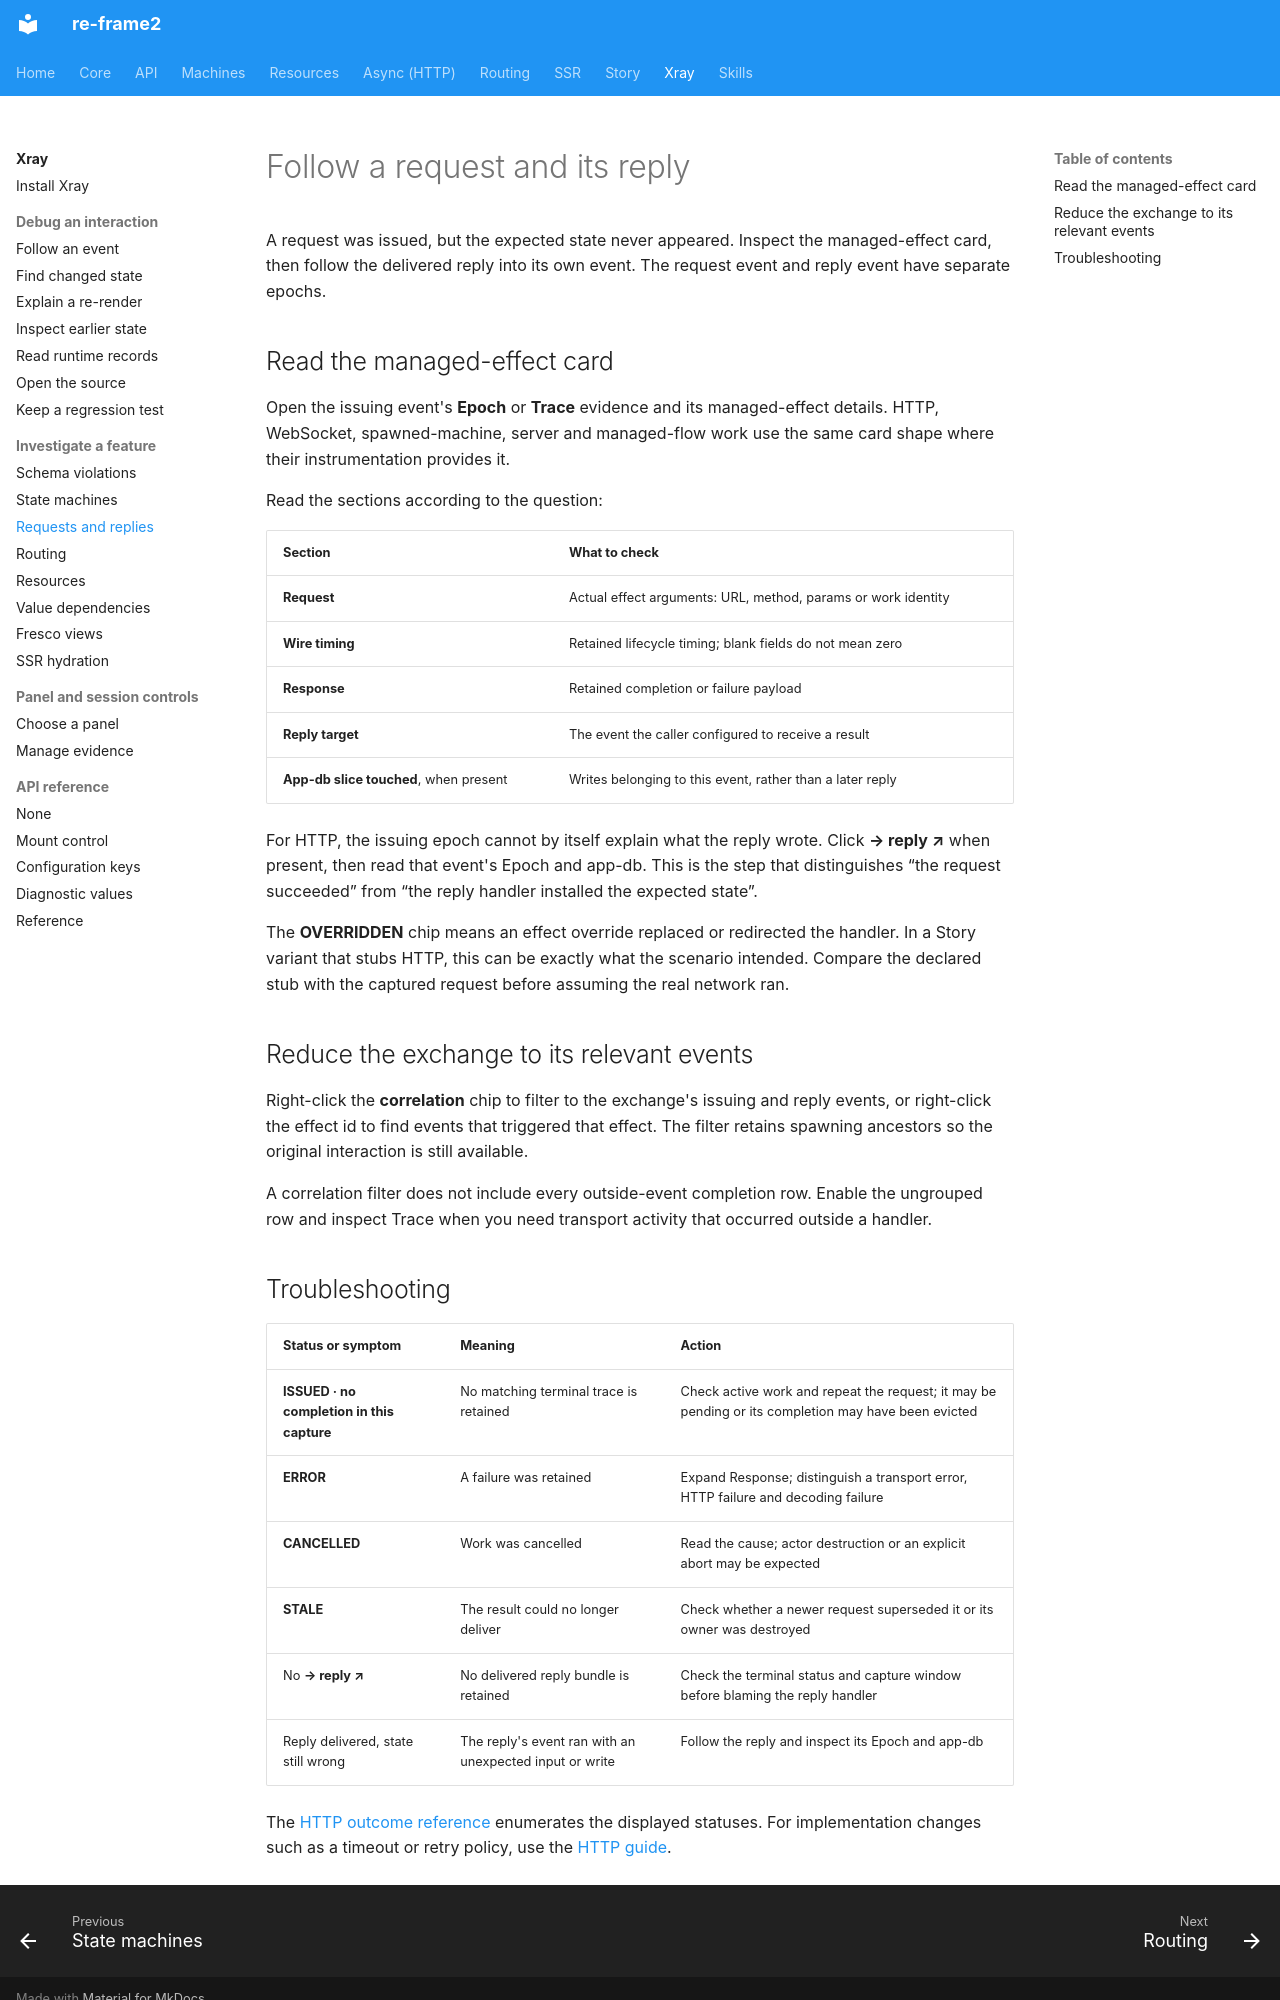

repository: day8/re-frame2 · page: xray/managed-effects/index.html · generator: mkdocs

# Follow a request and its reply

A request was issued, but the expected state never appeared. Inspect the
managed-effect card, then follow the delivered reply into its own event.
The request event and reply event have separate epochs.

## Read the managed-effect card

Open the issuing event's **Epoch** or **Trace** evidence and its managed-effect
details. HTTP, WebSocket, spawned-machine, server and managed-flow work use
the same card shape where their instrumentation provides it.

Read the sections according to the question:

| Section | What to check |
| --- | --- |
| **Request** | Actual effect arguments: URL, method, params or work identity |
| **Wire timing** | Retained lifecycle timing; blank fields do not mean zero |
| **Response** | Retained completion or failure payload |
| **Reply target** | The event the caller configured to receive a result |
| **App-db slice touched**, when present | Writes belonging to this event, rather than a later reply |

For HTTP, the issuing epoch cannot by itself explain what the reply wrote.
Click **→ reply ↗** when present, then read that event's Epoch and app-db.
This is the step that distinguishes “the request succeeded” from “the reply
handler installed the expected state”.

The **OVERRIDDEN** chip means an effect override replaced or redirected the
handler. In a Story variant that stubs HTTP, this can be exactly what the
scenario intended. Compare the declared stub with the captured request before
assuming the real network ran.

## Reduce the exchange to its relevant events

Right-click the **correlation** chip to filter to the exchange's issuing and
reply events, or right-click the effect id to find events that triggered that
effect. The filter retains spawning ancestors so the original interaction is
still available.

A correlation filter does not include every outside-event completion row.
Enable the ungrouped row and inspect Trace when you need transport activity
that occurred outside a handler.
